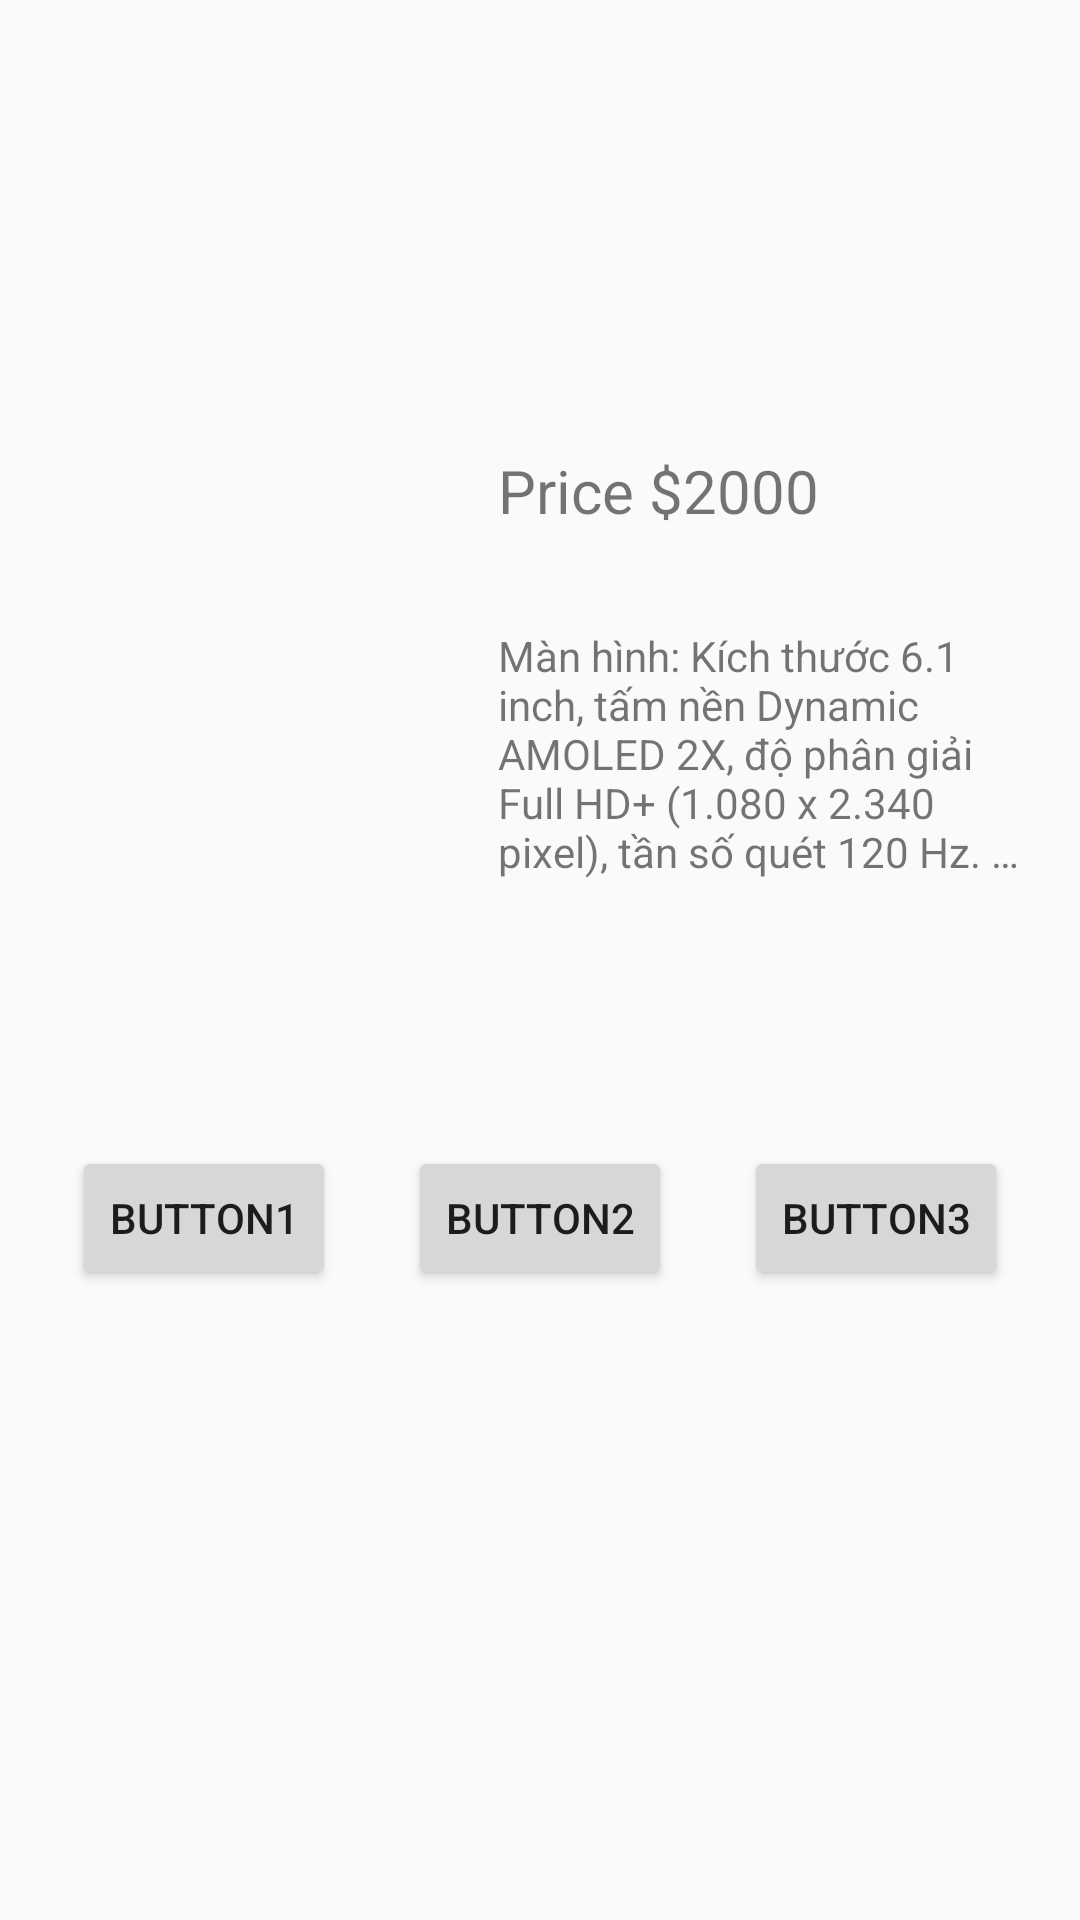

Reconstruct the res/layout file that produces this screen, plus the resources it refers to.
<!-- AndroidManifest.xml: application theme Theme.HocTrenLop -->
<!-- res/layout/activity_main.xml -->
<?xml version="1.0" encoding="utf-8"?>
<androidx.constraintlayout.widget.ConstraintLayout xmlns:android="http://schemas.android.com/apk/res/android"
    xmlns:app="http://schemas.android.com/apk/res-auto"
    xmlns:tools="http://schemas.android.com/tools"
    android:layout_width="match_parent"
    android:layout_height="match_parent"
    tools:context=".MainActivity">

    <ImageView
        android:id="@+id/img"
        android:layout_width="150dp"
        android:layout_height="200dp"
        android:layout_marginTop="150dp"
        android:src="@drawable/galaxy_s22"
        app:layout_constraintStart_toStartOf="parent"
        app:layout_constraintTop_toTopOf="parent" />

    <TextView
        android:id="@+id/title"
        android:layout_width="wrap_content"
        android:layout_height="wrap_content"
        android:layout_marginStart="16dp"
        android:text="Price $2000"
        android:textSize="20sp"
        app:layout_constraintStart_toEndOf="@id/img"
        app:layout_constraintTop_toTopOf="@id/img" />

    <TextView
        android:id="@+id/description"
        android:layout_width="0dp"
        android:layout_height="wrap_content"
        android:layout_marginTop="32dp"
        android:layout_marginEnd="16dp"
        android:ellipsize="end"
        android:maxLines="5"
        android:text="Màn hình: Kích thước 6.1 inch, tấm nền Dynamic AMOLED 2X, độ phân giải Full HD+ (1.080 x 2.340 pixel), tần số quét 120 Hz.
CPU: Snapdragon 8 Gen 1.
RAM: 8 GB.
Bộ nhớ trong: 128 GB hoặc 256 GB.
Camera sau: Chính 50 MP + siêu rộng 12 MP + tele 10 MP.
Camera selfie: 10 MP.
."
        app:layout_constraintEnd_toEndOf="parent"
        app:layout_constraintStart_toStartOf="@id/title"
        app:layout_constraintTop_toBottomOf="@id/title" />

    <Button
        android:id="@+id/btn1"
        android:layout_width="wrap_content"
        android:layout_height="wrap_content"
        android:layout_marginTop="32dp"
        android:text="Button1"
        app:layout_constraintEnd_toStartOf="@+id/btn2"
        app:layout_constraintHorizontal_bias="0.5"
        app:layout_constraintStart_toStartOf="parent"
        app:layout_constraintTop_toBottomOf="@id/img" />

    <Button
        android:id="@+id/btn2"
        android:layout_width="wrap_content"
        android:layout_height="wrap_content"
        android:text="Button2"
        app:layout_constraintEnd_toStartOf="@+id/btn3"
        app:layout_constraintHorizontal_bias="0.5"
        app:layout_constraintStart_toEndOf="@+id/btn1"
        app:layout_constraintTop_toTopOf="@id/btn1" />

    <Button
        android:id="@+id/btn3"
        android:layout_width="wrap_content"
        android:layout_height="wrap_content"
        android:text="Button3"
        app:layout_constraintEnd_toEndOf="parent"
        app:layout_constraintHorizontal_bias="0.5"
        app:layout_constraintStart_toEndOf="@+id/btn2"
        app:layout_constraintTop_toTopOf="@id/btn1" />

</androidx.constraintlayout.widget.ConstraintLayout>
<!-- resources referenced by this layout -->
<resources>
  <style name="Theme.HocTrenLop" parent="Theme.AppCompat.DayNight.DarkActionBar">
          
          <item name="colorPrimary">@color/purple_500</item>
          <item name="colorOnPrimary">@color/white</item>
          
          <item name="colorSecondary">@color/teal_200</item>
          <item name="colorSecondaryVariant">@color/teal_700</item>
          <item name="colorOnSecondary">@color/black</item>
          
          <item name="android:statusBarColor" tools:targetApi="l">?attr/colorPrimaryVariant</item>
          
      </style>
  <color name="purple_500">#FF6200EE</color>
  <color name="white">#FFFFFFFF</color>
  <color name="teal_200">#FF03DAC5</color>
  <color name="teal_700">#FF018786</color>
  <color name="black">#FF000000</color>
</resources>
